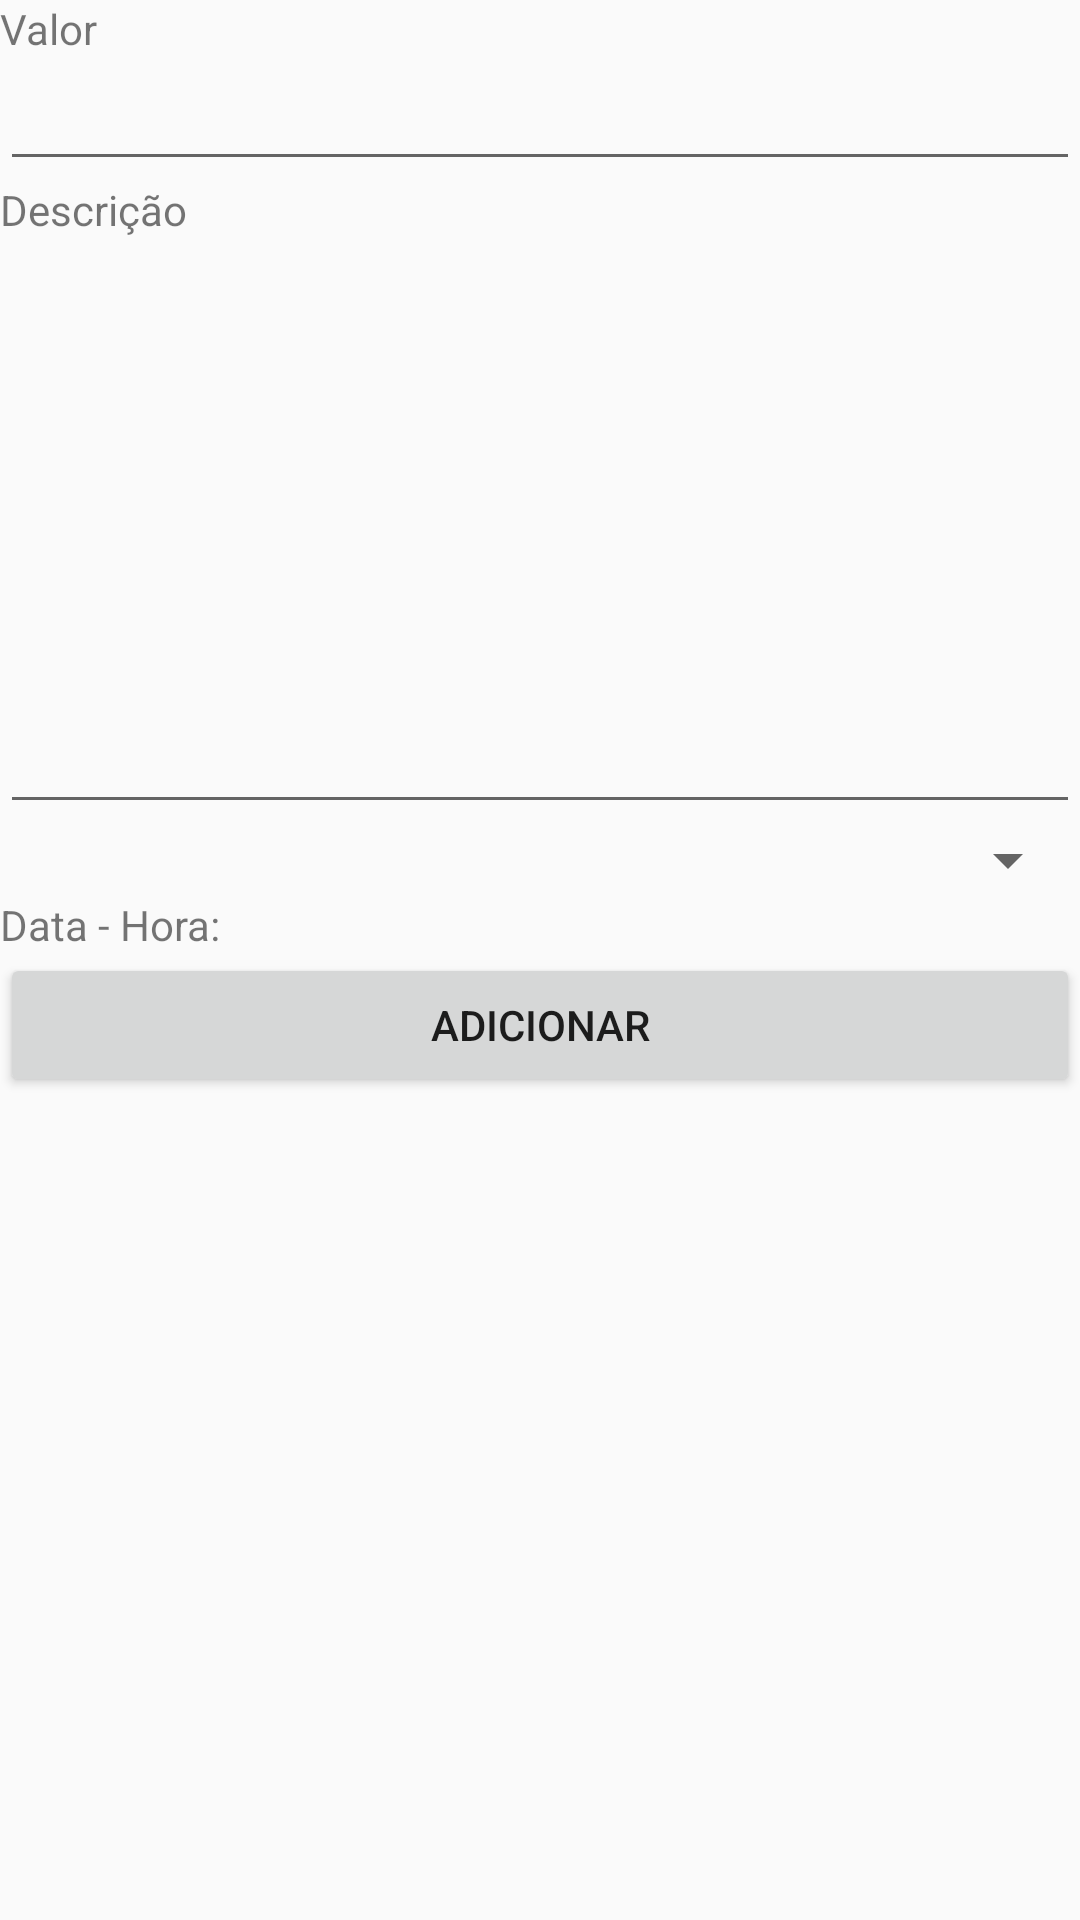

Produce the Android XML layout that renders to this screen, including the resource entries it uses.
<!-- AndroidManifest.xml: application theme AppTheme -->
<!-- res/layout/add_entry_activity.xml -->
<LinearLayout xmlns:android="http://schemas.android.com/apk/res/android"
android:orientation="vertical"
android:layout_width="match_parent"
android:layout_height="match_parent"
    android:weightSum="1">

    <TextView
        android:id="@+id/valueTextView"
        android:layout_width="match_parent"
        android:layout_height="wrap_content"
        android:ems="10"
        android:inputType="textPersonName"
        android:text="@string/valueTitle" />

    <EditText
        android:id="@+id/valueEditText"
        android:layout_width="match_parent"
        android:layout_height="wrap_content"
        android:ems="10"
        android:inputType="numberDecimal"
        android:digits="1234567890,"/>

    <TextView
        android:id="@+id/descriptionTextView"
        android:layout_width="match_parent"
        android:layout_height="wrap_content"
        android:ems="10"
        android:inputType="textPersonName"
        android:text="@string/descriptionTitle" />

    <EditText
        android:id="@+id/descriptionEditText"
        android:layout_width="match_parent"
        android:layout_height="wrap_content"
        android:gravity="top"
        android:ems="10"
        android:inputType="textMultiLine"
        android:layout_weight="0.36" />

    <Spinner
        android:id="@+id/spinnerCategory"
        android:layout_width="match_parent"
        android:layout_height="wrap_content" />
    <LinearLayout
        android:orientation="horizontal"
        android:layout_width="match_parent"
        android:layout_height="wrap_content">
        <TextView
            android:id="@+id/dateTextView"
            android:layout_width="0px"
            android:layout_weight="0.5"
            android:layout_height="wrap_content"
            android:text="Data - Hora:"
        />

        <TextView
            android:id="@+id/dateValueTextView"
            android:layout_width="0px"
            android:layout_weight="0.5"
            android:layout_height="wrap_content"
            android:text="" />
    </LinearLayout>

    <Button
        android:id="@+id/buttonAdicionar"
        android:layout_width="match_parent"
        android:layout_height="wrap_content"
        android:text="Adicionar" />

</LinearLayout>
<!-- resources referenced by this layout -->
<resources>
  <string name="descriptionTitle">Descrição</string>
  <string name="valueTitle">Valor</string>
  <style name="AppTheme" parent="Theme.AppCompat.Light.DarkActionBar">
          
          <item name="colorPrimary">@color/colorPrimary</item>
          <item name="colorPrimaryDark">@color/colorPrimaryDark</item>
          <item name="colorAccent">@color/colorAccent</item>
  
  
      </style>
  <color name="colorPrimary">#3F51B5</color>
  <color name="colorPrimaryDark">#303F9F</color>
  <color name="colorAccent">#FF4081</color>
</resources>
